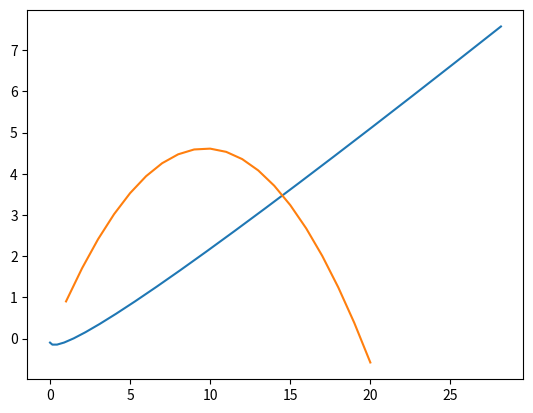

Generate this figure with matplotlib:
from matplotlib import pyplot as pp
import numpy as np

MODEL_G: float = 9.8
MODEL_DT: float = 0.1
class Body:
    def __init__(self, x: float, y: float, vx: float, vy: float) -> None:
        """
        Создаем класс Тела:
        x - x-координата
        y - y-координата
        vx - проекция скорости на Ox
        vy - проекция скорости на Oy
        """
        
        self.x = x
        self.y = y
        self.vx = vx
        self.vy = vy
        self.traj_x: list[float] = []
        self.traj_y: list[float] = []
    
    def advance(self) -> None:
        self.vy -= MODEL_G * MODEL_DT
        self.y += self.vy * MODEL_DT
        self.x += self.vx * MODEL_DT
        self.traj_x.append(self.x)
        self.traj_y.append(self.y)


class Rocket(Body):

    def __init__(self, x: float, y: float, vx: float, vy: float) -> None:
        """
        Создаем класс Ракеты:
        angle - наклон ракеты относительно Ох
        mass - масса
        fuel_cons - расход топлива
        fuel_v - скорость истекающих газов
        Данные для последних трех свойств взяты с ракеты Фау-2
        """
        super().__init__(x, y, vx, vy)
        self.angle: float = np.pi / 4
        self.mass: float = 12500
        self.fuel_cons: int = 127
        self.fuel_v: int = 2050       

    def advance(self) -> None:
        super().advance()
        if self.mass < 4000:
            return
        self.vy += MODEL_DT * (self.fuel_cons * self.fuel_v * np.sin(self.angle)) / self.mass
        self.vx += MODEL_DT * (self.fuel_cons * self.fuel_v * np.cos(self.angle)) / self.mass
        self.mass -= self.fuel_cons * MODEL_DT



r: Rocket = Rocket(0, 0, 0, 0)
b: Body = Body(0, 0, 10, 10)

for bb in [r, b]:
    for i in np.arange (0, 2, MODEL_DT):
        bb.advance()
    pp.plot(bb.traj_x, bb.traj_y)


pp.show()